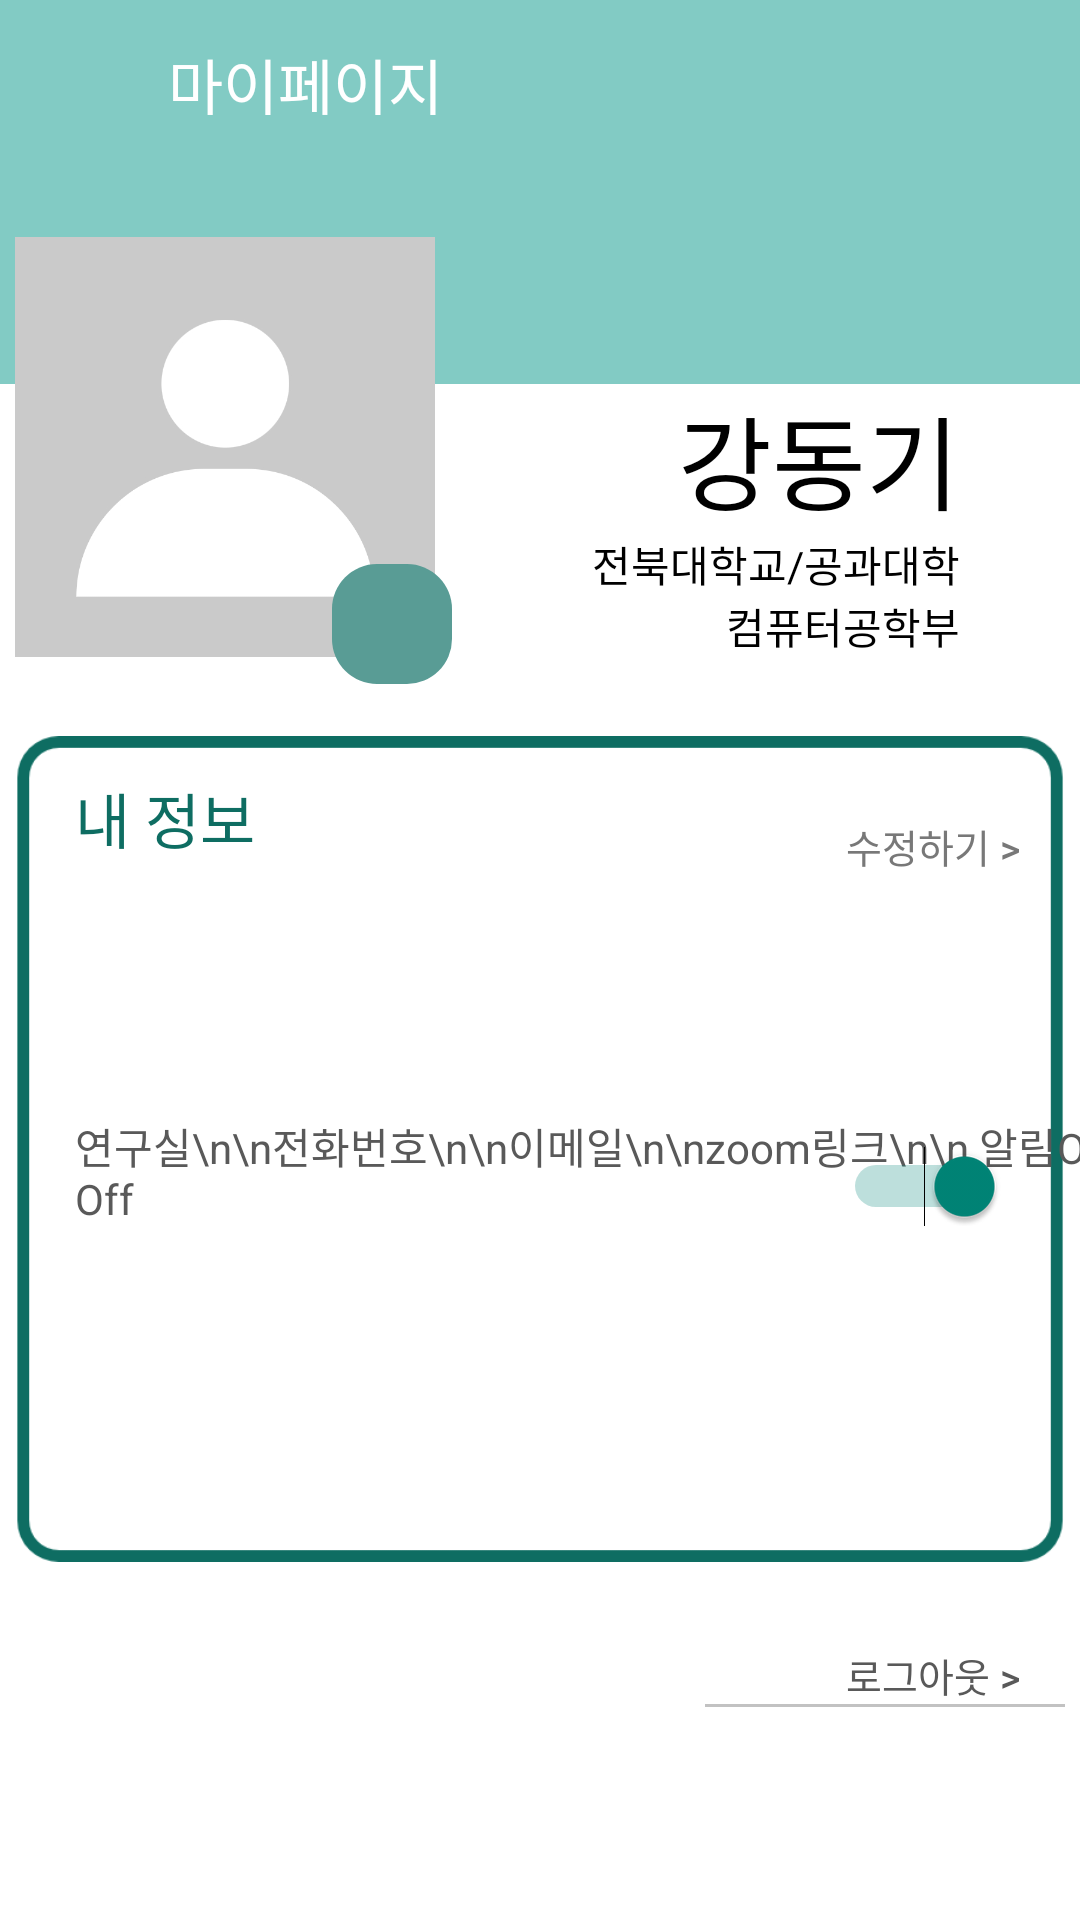

Produce the Android XML layout that renders to this screen, including the resource entries it uses.
<!-- AndroidManifest.xml: application theme Theme.AndroidProject -->
<!-- res/layout/mypg_p.xml -->
<?xml version="1.0" encoding="utf-8"?>
<androidx.constraintlayout.widget.ConstraintLayout xmlns:android="http://schemas.android.com/apk/res/android"
    xmlns:app="http://schemas.android.com/apk/res-auto"
    xmlns:tools="http://schemas.android.com/tools"
    android:layout_width="match_parent"
    android:layout_height="match_parent"
    android:background="#82cbc4"
    tools:context=".MyPg_P">


    <androidx.appcompat.widget.Toolbar
        android:id="@+id/toolbar"
        android:layout_width="match_parent"
        android:layout_height="wrap_content"
        android:background="#82CBC4"
        android:minHeight="?attr/actionBarSize"
        android:theme="?attr/actionBarTheme"
        app:title="        마이페이지"
        app:titleTextColor="#ffffff"
        app:layout_constraintStart_toStartOf="parent"
        app:layout_constraintTop_toTopOf="parent" />


    <ImageButton
        android:id="@+id/backBtn"
        android:layout_width="wrap_content"
        android:layout_height="wrap_content"
        android:layout_marginStart="5dp"
        android:backgroundTint="#00FFFFFF"
        android:src="@drawable/back_icon"
        app:layout_constraintBottom_toBottomOf="@+id/toolbar"
        app:layout_constraintStart_toStartOf="@id/toolbar"
        app:layout_constraintTop_toTopOf="@id/toolbar" />

    <View
        android:id="@+id/semiBG"
        android:layout_width="wrap_content"
        android:layout_height="560dp"
        android:background="#FFFFFF"
        android:layout_marginTop="120dp"
        app:layout_constraintBottom_toBottomOf="parent"
        app:layout_constraintEnd_toEndOf="parent"
        app:layout_constraintStart_toStartOf="parent"
        app:layout_constraintTop_toBottomOf="@id/toolbar"/>


    <ImageView
        android:id="@+id/myImg"
        android:layout_width="140dp"
        android:layout_height="140dp"
        android:src="@drawable/profile"
        app:layout_constraintBottom_toBottomOf="@id/major"
        app:layout_constraintStart_toStartOf="@id/border"
        android:radius="20dp"/>

    <ImageButton
        android:id="@+id/changeImgBtn"
        android:layout_width="40dp"
        android:layout_height="40dp"
        android:background="@drawable/camerabackg"
        android:src="@drawable/album_icon"
        android:layout_marginStart="30dp"
        android:layout_marginBottom="15dp"
        app:layout_constraintStart_toStartOf="@id/myImg"
        app:layout_constraintEnd_toStartOf="@id/name"
        app:layout_constraintBottom_toTopOf="@id/border"/>

    <TextView
        android:id="@+id/name"
        android:layout_width="wrap_content"
        android:layout_height="wrap_content"
        android:layout_marginEnd="40dp"
        android:text="강동기"
        android:textSize="34dp"
        android:textColor="@color/black"
        app:layout_constraintEnd_toEndOf="parent"
        app:layout_constraintTop_toTopOf="@id/semiBG"/>

    <TextView
        android:id="@+id/school"
        android:layout_width="wrap_content"
        android:layout_height="wrap_content"
        android:layout_marginEnd="40dp"
        android:text="전북대학교/공과대학"
        android:textColor="@color/black"
        app:layout_constraintEnd_toEndOf="parent"
        app:layout_constraintTop_toBottomOf="@id/name" />

    <TextView
        android:id="@+id/major"
        android:layout_width="wrap_content"
        android:layout_height="wrap_content"
        android:layout_marginEnd="40dp"
        android:text="컴퓨터공학부"
        android:textColor="@color/black"
        app:layout_constraintEnd_toEndOf="parent"
        app:layout_constraintTop_toBottomOf="@id/school" />

    <ImageView
        android:id="@+id/border"
        android:layout_width="350dp"
        android:layout_height="280dp"
        android:src="@drawable/border"
        android:layout_marginBottom="50dp"
        app:layout_constraintTop_toTopOf="@id/semiBG"
        app:layout_constraintBottom_toBottomOf="@id/semiBG"
        app:layout_constraintEnd_toEndOf="@id/semiBG"
        app:layout_constraintStart_toStartOf="@id/semiBG" />

    <androidx.constraintlayout.widget.Guideline
        android:id="@+id/guideline"
        android:layout_width="wrap_content"
        android:layout_height="wrap_content"
        android:orientation="horizontal"
        app:layout_constraintTop_toBottomOf="@id/borderTitle" />

    <TextView
        android:id="@+id/borderTitle"
        android:layout_width="wrap_content"
        android:layout_height="wrap_content"
        android:layout_marginStart="20dp"
        android:layout_marginTop="15dp"
        android:layout_marginBottom="15dp"
        android:text="내 정보"
        android:textSize="20dp"
        android:textColor="#0e6d62"
        app:layout_constraintStart_toStartOf="@id/border"
        app:layout_constraintTop_toTopOf="@id/border" />

    <Button
        android:id="@+id/editBtn"
        android:layout_width="wrap_content"
        android:layout_height="wrap_content"
        android:layout_marginTop="5dp"
        android:background="#00FFFFFF"
        android:gravity="bottom|center_horizontal"
        android:text="수정하기 >"
        android:textColor="#787878"
        android:textSize="13dp"
        app:layout_constraintBottom_toBottomOf="@id/borderTitle"
        app:layout_constraintEnd_toEndOf="@id/border"
        app:layout_constraintTop_toTopOf="@id/border" />

    <TextView
        android:id="@+id/InfoTitle"
        android:layout_width="wrap_content"
        android:layout_height="wrap_content"
        android:layout_marginStart="20dp"
        android:layout_marginBottom="30dp"
        android:text="연구실\n\n전화번호\n\n이메일\n\nzoom링크\n\n 알림On/Off"
        android:textColor="#595959"
        app:layout_constraintBottom_toBottomOf="@id/border"
        app:layout_constraintStart_toStartOf="@id/border"
        app:layout_constraintTop_toTopOf="@id/guideline" />

    <TextView
        android:id="@+id/laboratory"
        android:layout_width="wrap_content"
        android:layout_height="wrap_content"
        android:layout_marginStart="30dp"
        android:text="공과대학 8호관 502호"
        android:textColor="@color/black"
        app:layout_constraintTop_toTopOf="@id/InfoTitle"
        app:layout_constraintStart_toEndOf="@id/InfoTitle"/>


    <TextView
        android:id="@+id/phone"
        android:layout_width="wrap_content"
        android:layout_height="wrap_content"
        android:layout_marginTop="17dp"
        android:layout_marginStart="30dp"
        android:text="010-0000-0000"
        android:textColor="@color/black"
        app:layout_constraintTop_toBottomOf="@id/laboratory"
        app:layout_constraintStart_toEndOf="@id/InfoTitle"/>
    <EditText
        android:id="@+id/editPhone"
        android:layout_width="wrap_content"
        android:layout_height="wrap_content"
        android:ems="9"
        android:maxLength="15"
        android:inputType="phone"
        app:layout_constraintTop_toTopOf="@id/phone"
        app:layout_constraintBottom_toBottomOf="@id/phone"
        app:layout_constraintStart_toStartOf="@id/phone"
        android:visibility="invisible"/>

    <TextView
        android:id="@+id/mail"
        android:layout_width="wrap_content"
        android:layout_height="wrap_content"
        android:layout_marginTop="17dp"
        android:layout_marginStart="30dp"
        android:text="00000@gmail.com"
        android:textSize="14dp"
        android:textColor="@color/black"
        app:layout_constraintTop_toBottomOf="@id/phone"
        app:layout_constraintStart_toEndOf="@id/InfoTitle" />

    <EditText
        android:id="@+id/editMail"
        android:layout_width="wrap_content"
        android:layout_height="wrap_content"
        android:ems="9"
        android:maxLength="30"
        android:inputType="textEmailAddress"
        app:layout_constraintTop_toTopOf="@id/mail"
        app:layout_constraintBottom_toBottomOf="@id/mail"
        app:layout_constraintStart_toStartOf="@id/mail"
        android:visibility="invisible"/>

    <TextView
        android:id="@+id/zoom"
        android:layout_width="wrap_content"
        android:layout_height="wrap_content"
        android:layout_marginTop="17dp"
        android:layout_marginStart="30dp"
        android:text="google.com"
        android:linksClickable="true"
        android:autoLink="web"
        android:textColor="@color/black"
        app:layout_constraintTop_toBottomOf="@id/mail"
        app:layout_constraintStart_toEndOf="@id/InfoTitle" />
    >

    <EditText
        android:id="@+id/editZoom"
        android:layout_width="wrap_content"
        android:layout_height="wrap_content"
        android:ems="9"
        android:inputType="textWebEditText"
        app:layout_constraintTop_toTopOf="@+id/zoom"
        app:layout_constraintBottom_toBottomOf="@+id/zoom"
        app:layout_constraintStart_toStartOf="@+id/zoom"
        android:visibility="invisible"/>

    <Switch
        android:id="@+id/onOff"
        android:layout_width="wrap_content"
        android:layout_height="wrap_content"
        android:layout_marginEnd="20dp"
        app:layout_constraintBottom_toBottomOf="@id/InfoTitle"
        app:layout_constraintEnd_toEndOf="@id/border"
        android:checked="true"
        />

    <Button
        android:id="@+id/editCompleteBtn"
        android:text="완료"
        android:textColor="#0E6D62"
        android:textSize="14dp"
        android:layout_width="70dp"
        android:layout_height="30dp"
        android:layout_marginBottom="10dp"
        android:background="@drawable/complebtn"
        android:layout_marginTop="20dp"
        android:layout_marginEnd="10dp"
        app:layout_constraintBottom_toBottomOf="@id/border"
        app:layout_constraintEnd_toEndOf="@id/border"
        android:visibility="invisible"
        android:onClick="DialogClick"
        />

    <Button
        android:id="@+id/logoutBtn"
        android:layout_width="wrap_content"
        android:layout_height="30dp"
        android:gravity="bottom|center_horizontal"
        android:layout_marginTop="15dp"
        android:background="#00FFFFFF"
        android:text="로그아웃 >"
        android:textColor="#595959"
        android:textSize="13dp"
        app:layout_constraintTop_toBottomOf="@id/border"
        app:layout_constraintEnd_toEndOf="@id/border" />

    <View
        android:id="@+id/underLine"
        android:layout_width="120dp"
        android:layout_height="1dp"
        android:background="#c2c2c2"
        app:layout_constraintTop_toBottomOf="@id/logoutBtn"
        app:layout_constraintEnd_toEndOf="@id/logoutBtn"/>


</androidx.constraintlayout.widget.ConstraintLayout>
<!-- resources referenced by this layout -->
<resources>
  <color name="black">#FF000000</color>
  <!-- drawable border: png bitmap (drawable, 17137 bytes) -->
  <!-- drawable camerabackg (drawable) -->
  <?xml version="1.0" encoding="utf-8"?>
  <shape xmlns:android="http://schemas.android.com/apk/res/android"
      android:shape="rectangle">
      <solid
          android:color="#599c95"/>
      <corners android:radius="15dp"/>
      <size
          android:width="35dp"
          android:height="35dp"/>
  
  </shape>
  <!-- drawable complebtn (drawable) -->
  <?xml version="1.0" encoding="utf-8"?>
  <shape xmlns:android="http://schemas.android.com/apk/res/android"
      android:shape="rectangle" >
      <corners
          android:radius="10dp"/>
      <solid
          android:color="#EEEEEE" />
      <padding
          android:left="0dp"
          android:top="0dp"
          android:right="0dp"
          android:bottom="0dp" />
      <size
          android:width="70dp"
          android:height="25dp" />
  
  </shape>
  <!-- drawable profile: jpg bitmap (drawable, 16290 bytes) -->
  <style name="Theme.AndroidProject" parent="Base.Theme.AndroidProject" />
  <style name="Base.Theme.AndroidProject" parent="Theme.AppCompat.Light">
          
          
          <item name="windowActionBar">false</item>
          <item name="windowNoTitle">true</item>
      </style>
</resources>
